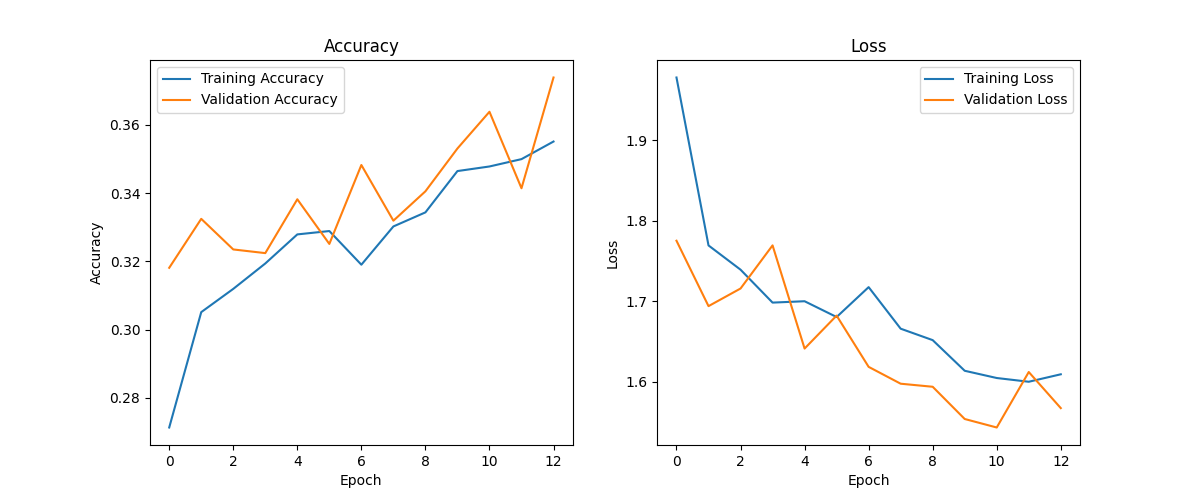

The table this chart was drawn from, first rows:
epoch, accuracy, loss, val_accuracy, val_loss
0, 0.2713, 1.978, 0.3181, 1.775
1, 0.3051, 1.769, 0.3324, 1.694
2, 0.3119, 1.739, 0.3235, 1.716
3, 0.3194, 1.698, 0.3224, 1.769
4, 0.3279, 1.7, 0.3382, 1.641
5, 0.3289, 1.68, 0.3251, 1.682
6, 0.319, 1.717, 0.3482, 1.618
7, 0.3302, 1.666, 0.3319, 1.597
8, 0.3343, 1.652, 0.3405, 1.594
9, 0.3464, 1.613, 0.353, 1.553
10, 0.3478, 1.604, 0.3638, 1.543
11, 0.3499, 1.6, 0.3414, 1.612
12, 0.3551, 1.609, 0.3738, 1.567
